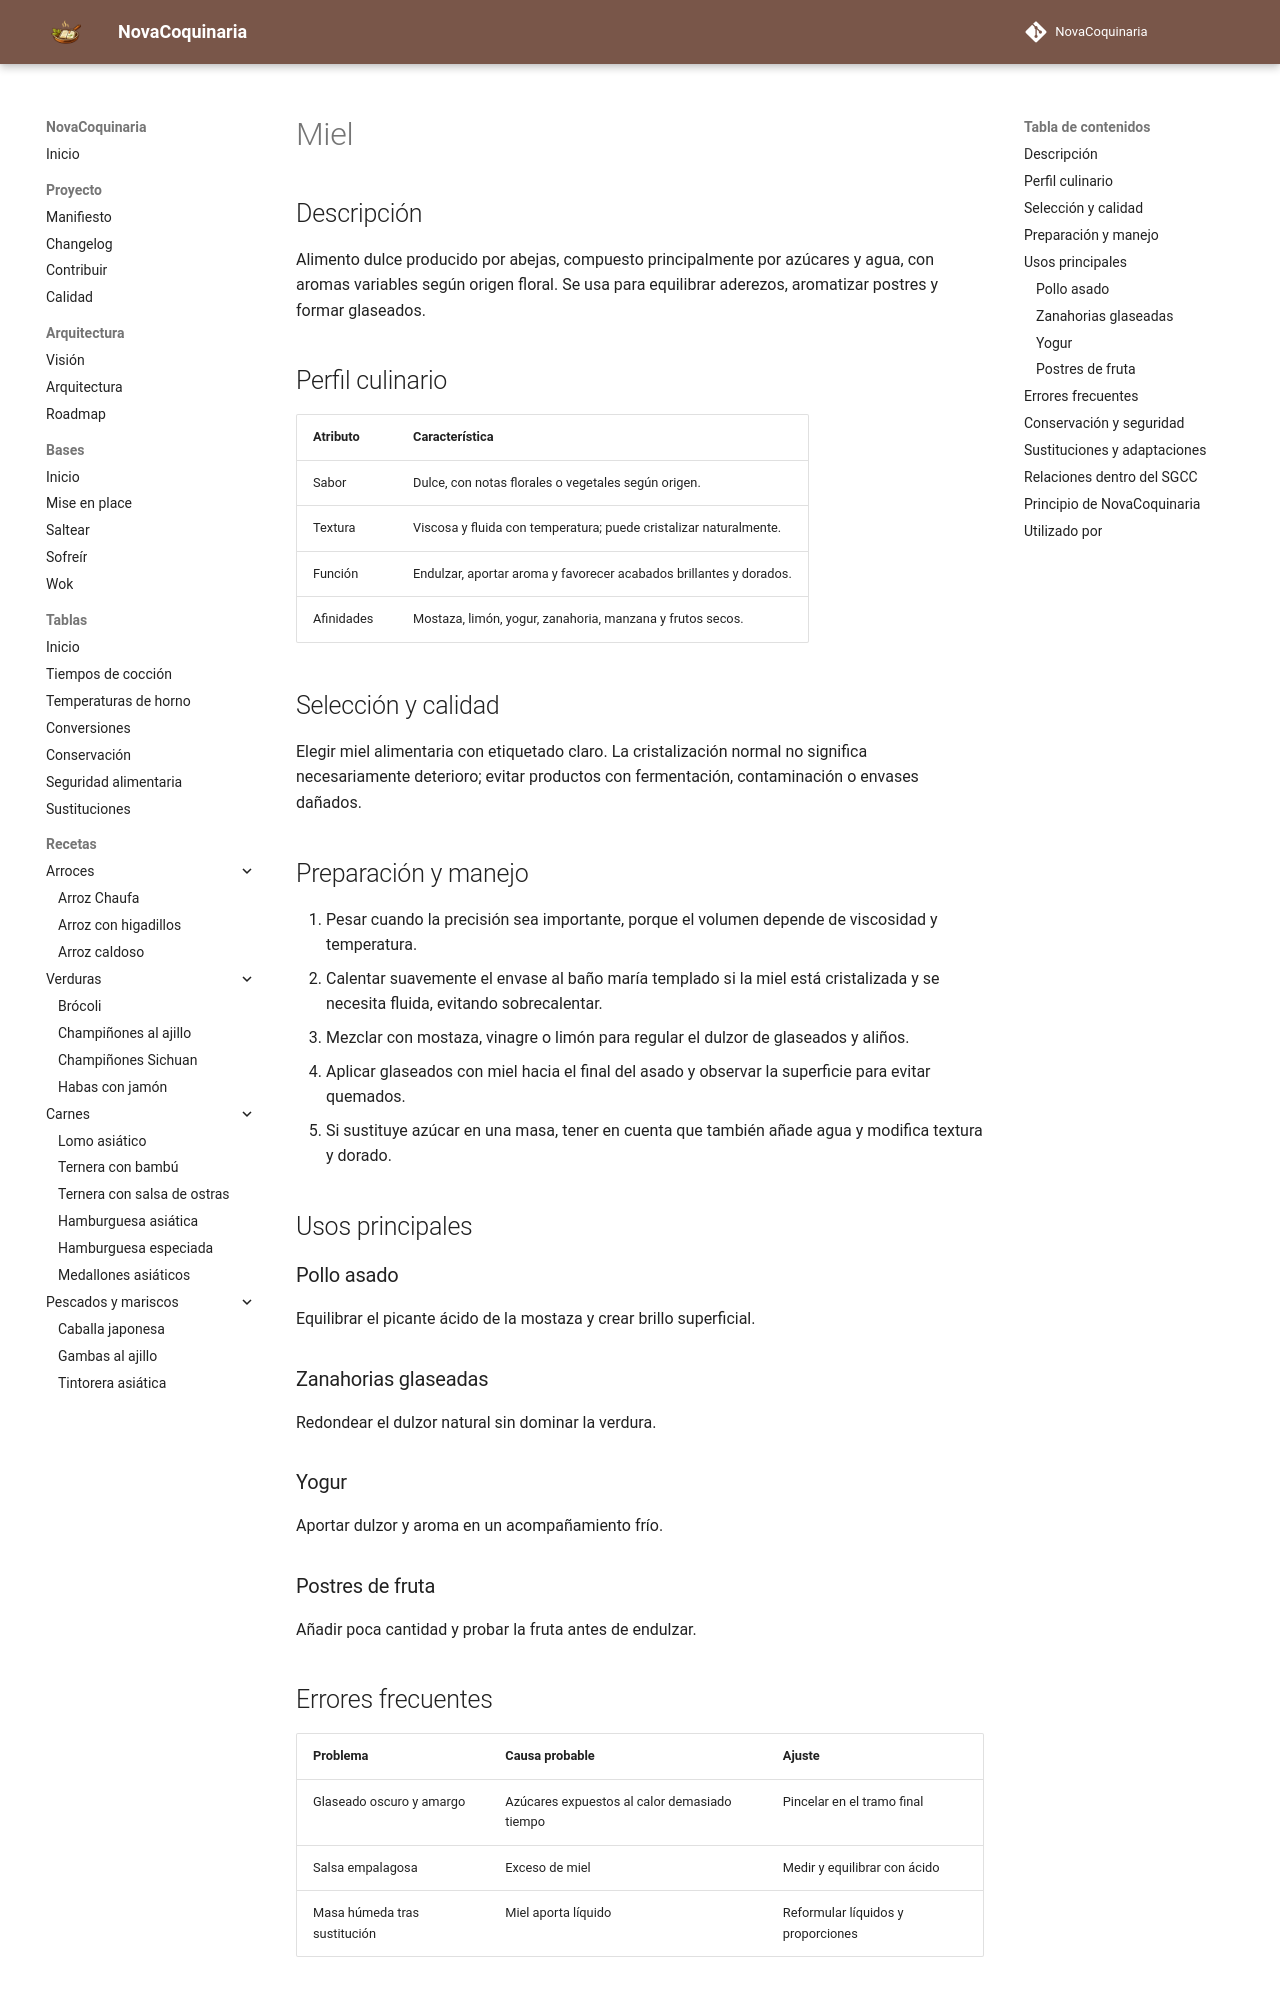

repository: fran-eliot/NovaCoquinaria · page: 11_Despensa/11_Condimentos/miel.html · generator: mkdocs

---
id: ING-0070
tipo: ingrediente
titulo: Miel
categoria: Condimentos
estado: borrador
version: 1.0.0
ultima_revision: 2026-11-14
etiquetas:
  - miel
  - dulzor
  - glaseado
  - postres
---

# Miel

## Descripción

Alimento dulce producido por abejas, compuesto principalmente por azúcares y agua, con aromas variables según origen floral. Se usa para equilibrar aderezos, aromatizar postres y formar glaseados.

## Perfil culinario

| Atributo | Característica |
|---|---|
| Sabor | Dulce, con notas florales o vegetales según origen. |
| Textura | Viscosa y fluida con temperatura; puede cristalizar naturalmente. |
| Función | Endulzar, aportar aroma y favorecer acabados brillantes y dorados. |
| Afinidades | Mostaza, limón, yogur, zanahoria, manzana y frutos secos. |

## Selección y calidad

Elegir miel alimentaria con etiquetado claro. La cristalización normal no significa necesariamente deterioro; evitar productos con fermentación, contaminación o envases dañados.

## Preparación y manejo

1. Pesar cuando la precisión sea importante, porque el volumen depende de viscosidad y temperatura.
2. Calentar suavemente el envase al baño maría templado si la miel está cristalizada y se necesita fluida, evitando sobrecalentar.
3. Mezclar con mostaza, vinagre o limón para regular el dulzor de glaseados y aliños.
4. Aplicar glaseados con miel hacia el final del asado y observar la superficie para evitar quemados.
5. Si sustituye azúcar en una masa, tener en cuenta que también añade agua y modifica textura y dorado.

## Usos principales

### Pollo asado

Equilibrar el picante ácido de la mostaza y crear brillo superficial.

### Zanahorias glaseadas

Redondear el dulzor natural sin dominar la verdura.

### Yogur

Aportar dulzor y aroma en un acompañamiento frío.

### Postres de fruta

Añadir poca cantidad y probar la fruta antes de endulzar.

## Errores frecuentes

| Problema | Causa probable | Ajuste |
|---|---|---|
| Glaseado oscuro y amargo | Azúcares expuestos al calor demasiado tiempo | Pincelar en el tramo final |
| Salsa empalagosa | Exceso de miel | Medir y equilibrar con ácido |
| Masa húmeda tras sustitución | Miel aporta líquido | Reformular líquidos y proporciones |
